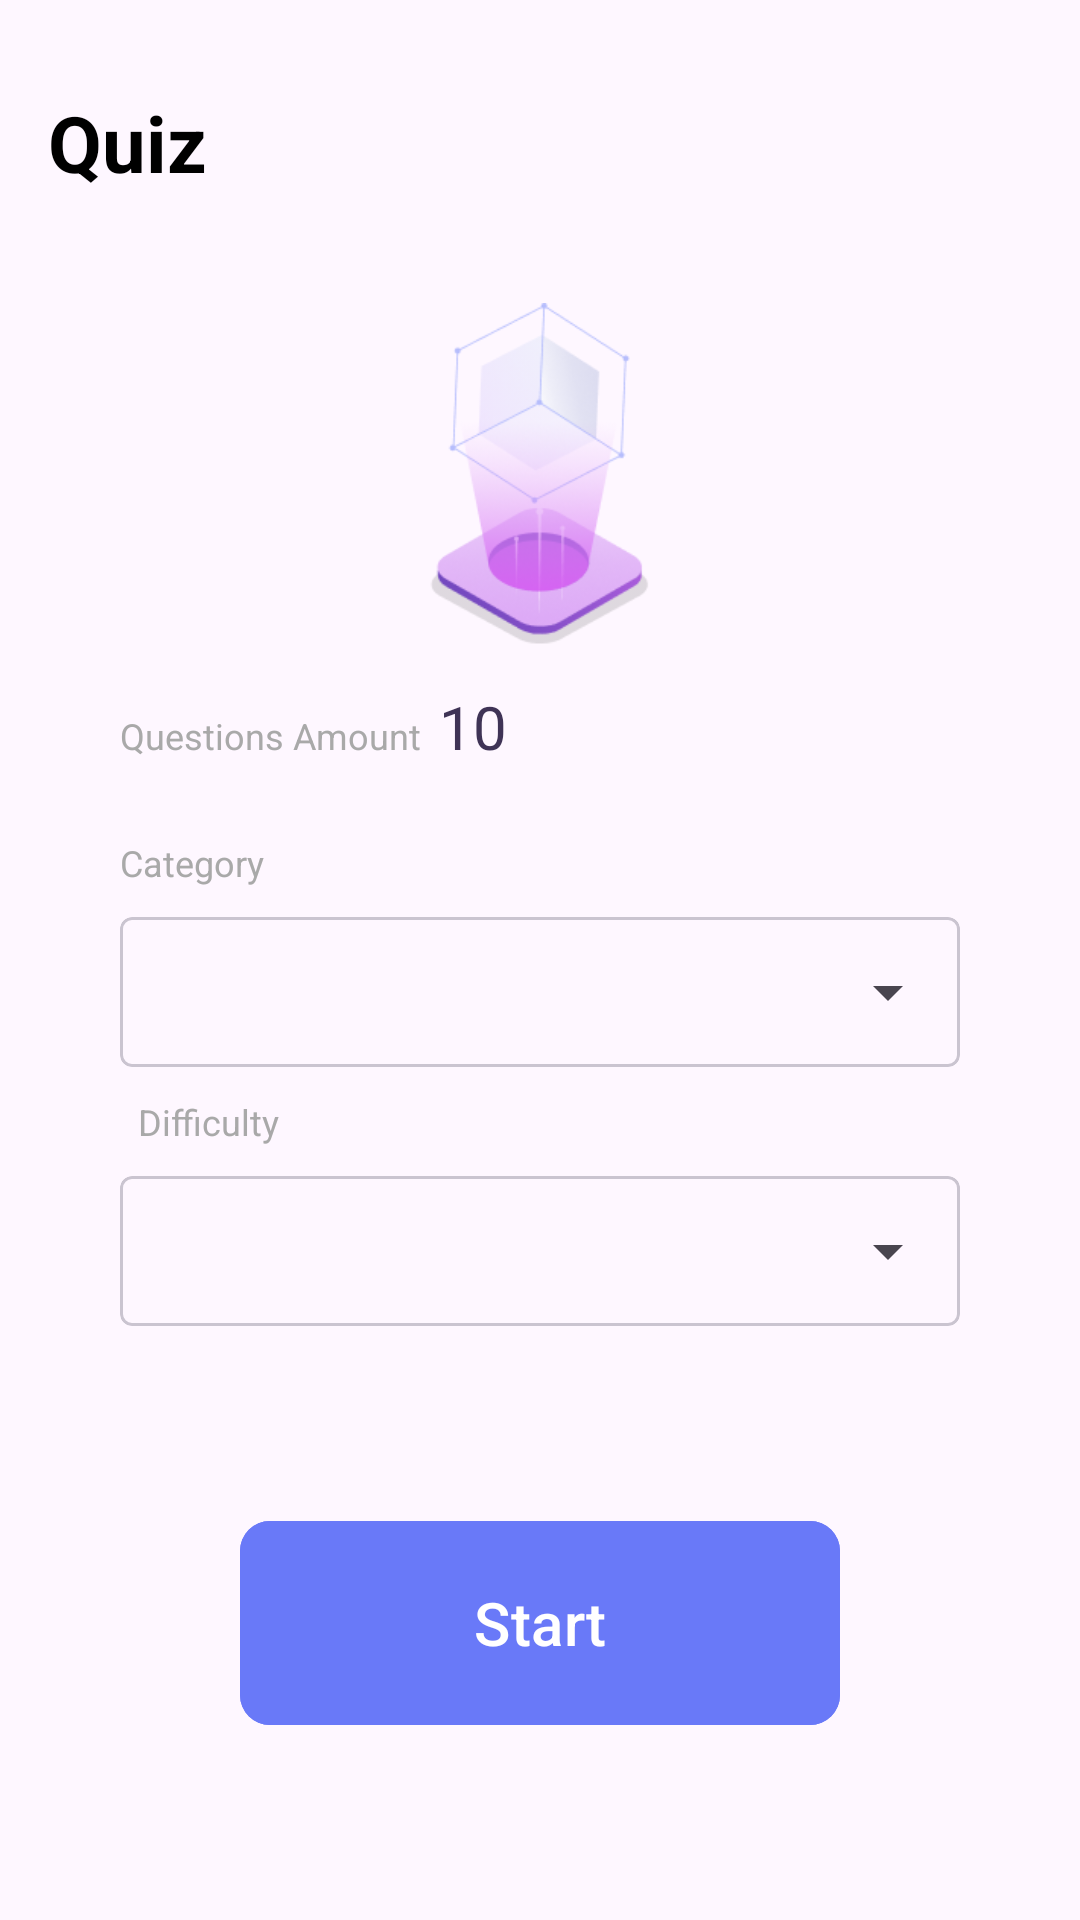

Reconstruct the res/layout file that produces this screen, plus the resources it refers to.
<!-- AndroidManifest.xml: application theme Theme.Ares -->
<!-- res/layout/fragment_home.xml -->
<?xml version="1.0" encoding="utf-8"?>
<androidx.constraintlayout.widget.ConstraintLayout xmlns:android="http://schemas.android.com/apk/res/android"
    xmlns:app="http://schemas.android.com/apk/res-auto"
    xmlns:tools="http://schemas.android.com/tools"
    android:layout_width="match_parent"
    android:layout_height="match_parent">

    <TextView
        android:id="@+id/tv_quiz"
        android:layout_width="wrap_content"
        android:layout_height="wrap_content"
        android:layout_marginStart="16dp"
        android:layout_marginTop="30dp"
        android:text="Quiz"
        android:textColor="@color/black"
        android:textSize="26sp"
        android:textStyle="bold"
        app:layout_constraintStart_toStartOf="parent"
        app:layout_constraintTop_toTopOf="parent" />

    <ImageView
        android:id="@+id/im_quiz"
        android:layout_width="76dp"
        android:layout_height="126dp"
        android:layout_marginTop="30dp"
        android:src="@drawable/img1"
        app:layout_constraintEnd_toEndOf="parent"
        app:layout_constraintStart_toStartOf="parent"
        app:layout_constraintTop_toBottomOf="@+id/tv_quiz"
        tools:ignore="ContentDescription" />

    <LinearLayout
        android:id="@+id/linearLayout"
        android:layout_width="280dp"
        android:layout_height="wrap_content"
        android:orientation="horizontal"
        app:layout_constraintBottom_toTopOf="@+id/linear_layout"
        app:layout_constraintEnd_toEndOf="parent"
        app:layout_constraintStart_toStartOf="parent"
        app:layout_constraintTop_toBottomOf="@+id/im_quiz">

        <TextView
            android:id="@+id/tv_questions"
            android:layout_width="wrap_content"
            android:layout_height="wrap_content"
            android:text="Questions Amount"
            android:textColor="@color/grey"
            android:textSize="12sp"
            app:layout_constraintBottom_toTopOf="@+id/linear_layout"
            app:layout_constraintEnd_toEndOf="parent"
            app:layout_constraintStart_toStartOf="parent"
            app:layout_constraintTop_toBottomOf="@+id/im_quiz" />

        <TextView
            android:id="@+id/tv_number"
            android:layout_width="wrap_content"
            android:layout_height="wrap_content"
            android:layout_marginStart="6dp"
            android:text="10"
            android:textColor="@color/darkpurple"
            android:textSize="20sp"
            app:layout_constraintBottom_toBottomOf="@+id/sb_home"
            app:layout_constraintStart_toEndOf="@+id/tv_questions"
            app:layout_constraintTop_toBottomOf="@+id/im_quiz" />
    </LinearLayout>

    <SeekBar
        android:id="@+id/sb_home"
        android:layout_width="280dp"
        android:layout_height="wrap_content"
        android:layout_marginTop="10dp"
        android:layout_marginEnd="10dp"
        android:max="20"
        android:min="0"
        android:progressTint="@color/violet"
        android:thumbTint="@color/violet"
        app:layout_constraintBottom_toTopOf="@+id/linear_layout"
        app:layout_constraintEnd_toEndOf="parent"
        app:layout_constraintStart_toStartOf="parent"
        app:layout_constraintTop_toBottomOf="@+id/linearLayout"
        tools:ignore="UnusedAttribute" />

    <LinearLayout
        android:id="@+id/linear_layout"
        android:layout_width="280dp"
        android:layout_height="wrap_content"
        android:orientation="vertical"
        app:layout_constraintBottom_toBottomOf="parent"
        app:layout_constraintEnd_toEndOf="parent"
        app:layout_constraintStart_toStartOf="parent"
        app:layout_constraintTop_toBottomOf="@+id/tv_quiz">

        <TextView
            android:id="@+id/tv_category"
            android:layout_width="wrap_content"
            android:layout_height="wrap_content"
            android:layout_marginTop="16dp"
            android:text="Category"
            android:textColor="@color/grey"
            android:textSize="12sp"
            app:layout_constraintEnd_toEndOf="@+id/tv_number"
            app:layout_constraintStart_toStartOf="parent"
            app:layout_constraintTop_toBottomOf="@+id/sb_home" />

        <com.google.android.material.card.MaterialCardView
            android:id="@+id/material_card"
            android:layout_width="match_parent"
            android:layout_height="50dp"
            android:layout_marginTop="10dp"
            app:cardCornerRadius="4dp"
            app:layout_constraintEnd_toEndOf="parent"
            app:layout_constraintStart_toStartOf="parent"
            app:layout_constraintTop_toBottomOf="@+id/tv_category">

            <Spinner
                android:id="@+id/spinner_category"
                android:layout_width="match_parent"
                android:layout_height="match_parent" />

        </com.google.android.material.card.MaterialCardView>

        <TextView
            android:id="@+id/tv_difficulty"
            android:layout_width="wrap_content"
            android:layout_height="wrap_content"
            android:layout_marginTop="10dp"
            android:paddingStart="6dp"
            android:text="Difficulty"
            android:textColor="@color/grey"
            android:textSize="12sp"
            app:layout_constraintEnd_toEndOf="@+id/tv_number"
            app:layout_constraintStart_toStartOf="parent"
            app:layout_constraintTop_toBottomOf="@+id/material_card" />

        <com.google.android.material.card.MaterialCardView
            android:id="@+id/card_view"
            android:layout_width="match_parent"
            android:layout_height="50dp"
            android:layout_marginTop="10dp"
            app:cardCornerRadius="4dp"
            app:layout_constraintEnd_toEndOf="parent"
            app:layout_constraintStart_toStartOf="parent"
            app:layout_constraintTop_toBottomOf="@+id/tv_difficulty">

            <Spinner
                android:id="@+id/spinner_difficulty"
                android:layout_width="match_parent"
                android:layout_height="match_parent" />

        </com.google.android.material.card.MaterialCardView>

    </LinearLayout>

    <com.google.android.material.button.MaterialButton
        android:id="@+id/btn_start"
        android:layout_width="@dimen/dp200"
        android:layout_height="@dimen/dp76"
        android:backgroundTint="@color/blue"
        android:text="Start"
        android:textSize="@dimen/sp20"
        app:cornerRadius="@dimen/dp10"
        app:layout_constraintBottom_toBottomOf="parent"
        app:layout_constraintEnd_toEndOf="parent"
        app:layout_constraintStart_toStartOf="parent"
        app:layout_constraintTop_toBottomOf="@+id/linear_layout" />

</androidx.constraintlayout.widget.ConstraintLayout>
<!-- resources referenced by this layout -->
<resources>
  <color name="black">#FF000000</color>
  <color name="blue">#6979F8</color>
  <color name="darkpurple">#3F3356</color>
  <color name="grey">#A9A9A9</color>
  <color name="violet">#BE52F2</color>
  <dimen name="dp10">10dp</dimen>
  <dimen name="dp200">200dp</dimen>
  <dimen name="dp76">76dp</dimen>
  <dimen name="sp20">20sp</dimen>
  <!-- drawable img1: png bitmap (drawable, 30085 bytes) -->
  <style name="Theme.Ares" parent="Base.Theme.Ares" />
  <style name="Base.Theme.Ares" parent="Theme.Material3.DayNight.NoActionBar">
          
          
          <item name="android:windowFullscreen">true</item>
      </style>
</resources>
